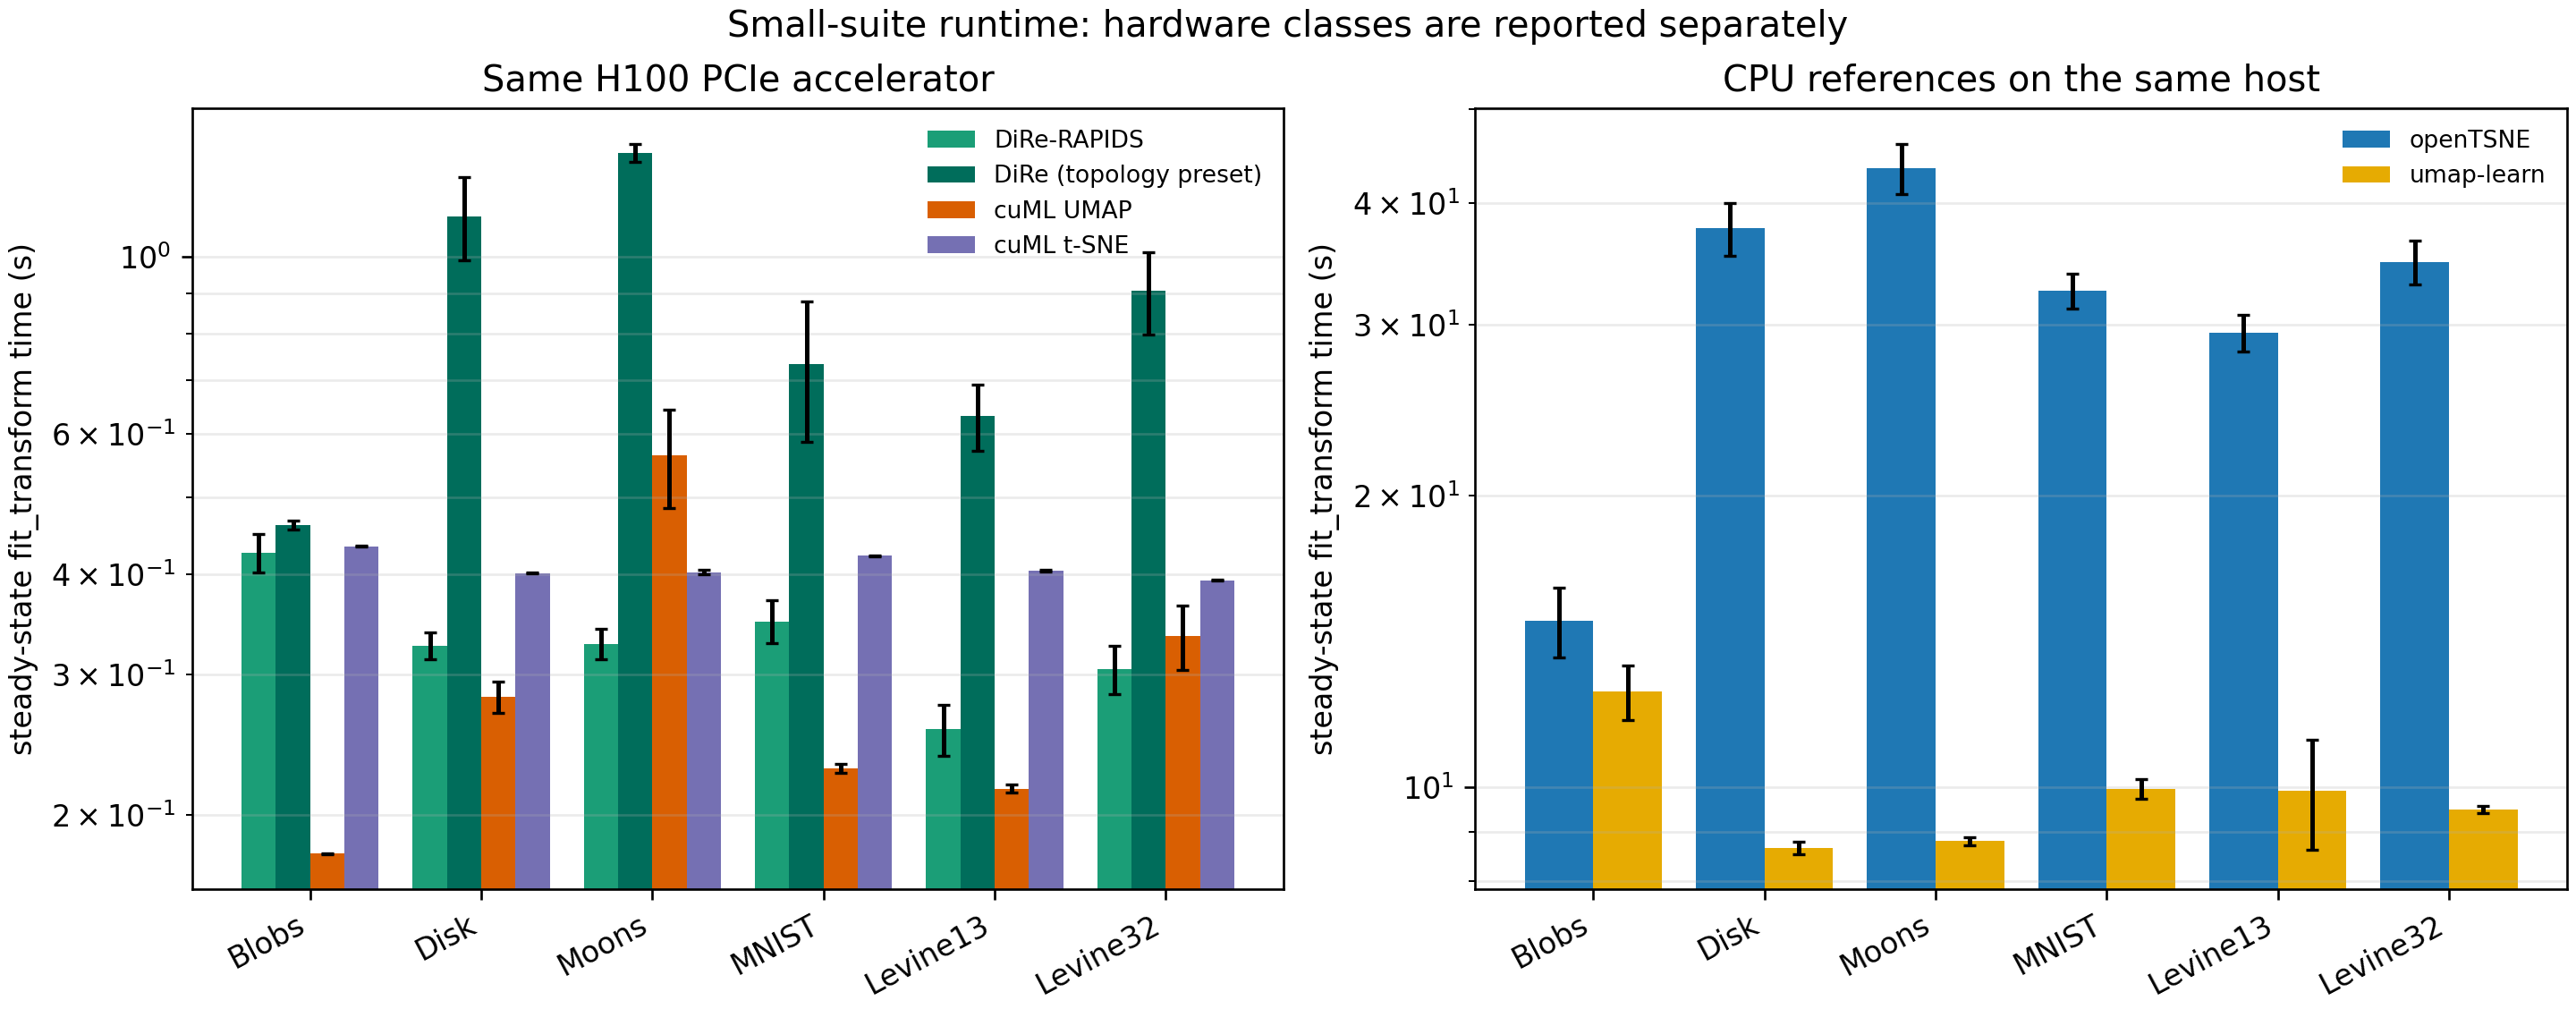

Data behind this chart, as committed beside it:
dataset, method, display, hardware_class, input_n_samples, cold_sec, steady_sec, steady_std_sec, steady_n
blobs, dire, DiRe-RAPIDS, GPU, 10000, 1.497, 0.4256, 0.02381, 19
blobs, dire_topology, DiRe (topology preset), GPU, 10000, 0.5436, 0.4615, 0.005954, 19
blobs, cuml_tsne, cuML t-SNE, GPU, 10000, 0.4401, 0.4334, 0.000558, 19
blobs, cuml_umap, cuML UMAP, GPU, 10000, 0.1953, 0.1789, 0.0001937, 19
blobs, opentsne, openTSNE, CPU, 10000, 13.11, 14.83, 1.22, 9
blobs, umap, umap-learn, CPU, 10000, 29.15, 12.54, 0.8207, 9
disk, dire, DiRe-RAPIDS, GPU, 10000, 0.343, 0.3259, 0.01233, 19
disk, dire_topology, DiRe (topology preset), GPU, 10000, 1.033, 1.123, 0.1335, 19
disk, cuml_tsne, cuML t-SNE, GPU, 10000, 0.4013, 0.4012, 0.0005207, 19
disk, cuml_umap, cuML UMAP, GPU, 10000, 0.2645, 0.281, 0.01243, 19
disk, opentsne, openTSNE, CPU, 10000, 36.58, 37.69, 2.337, 9
disk, umap, umap-learn, CPU, 10000, 8.644, 8.655, 0.1215, 9
levine13, dire, DiRe-RAPIDS, GPU, 10000, 1.031, 0.2559, 0.01878, 19
levine13, dire_topology, DiRe (topology preset), GPU, 10000, 0.6554, 0.6312, 0.06033, 19
levine13, cuml_tsne, cuML t-SNE, GPU, 10000, 0.4078, 0.4043, 0.0006295, 19
levine13, cuml_umap, cuML UMAP, GPU, 10000, 0.2338, 0.2157, 0.002462, 19
levine13, opentsne, openTSNE, CPU, 10000, 29.72, 29.41, 1.263, 9
levine13, umap, umap-learn, CPU, 10000, 23.29, 9.907, 1.295, 9
levine32, dire, DiRe-RAPIDS, GPU, 10000, 0.3127, 0.3044, 0.02095, 19
levine32, dire_topology, DiRe (topology preset), GPU, 10000, 0.9604, 0.9063, 0.107, 19
levine32, cuml_tsne, cuML t-SNE, GPU, 10000, 0.3931, 0.3931, 0.0004858, 19
levine32, cuml_umap, cuML UMAP, GPU, 10000, 0.3528, 0.3346, 0.0313, 19
levine32, opentsne, openTSNE, CPU, 10000, 34.19, 34.8, 1.821, 9
levine32, umap, umap-learn, CPU, 10000, 12.29, 9.474, 0.07937, 9
mnist, dire, DiRe-RAPIDS, GPU, 10000, 1.259, 0.3494, 0.02154, 19
mnist, dire_topology, DiRe (topology preset), GPU, 10000, 0.7506, 0.7326, 0.1461, 19
mnist, cuml_tsne, cuML t-SNE, GPU, 10000, 0.4256, 0.422, 0.000307, 19
mnist, cuml_umap, cuML UMAP, GPU, 10000, 0.2425, 0.2287, 0.002968, 19
mnist, opentsne, openTSNE, CPU, 10000, 32.27, 32.49, 1.327, 9
mnist, umap, umap-learn, CPU, 10000, 24.67, 9.958, 0.2262, 9
moons, dire, DiRe-RAPIDS, GPU, 10000, 0.3218, 0.3275, 0.01459, 19
moons, dire_topology, DiRe (topology preset), GPU, 10000, 1.322, 1.349, 0.03464, 19
moons, cuml_tsne, cuML t-SNE, GPU, 10000, 0.4018, 0.4026, 0.002186, 19
moons, cuml_umap, cuML UMAP, GPU, 10000, 0.527, 0.5631, 0.07945, 19
moons, opentsne, openTSNE, CPU, 10000, 48.33, 43.49, 2.602, 9
moons, umap, umap-learn, CPU, 10000, 11.7, 8.795, 0.08462, 9
